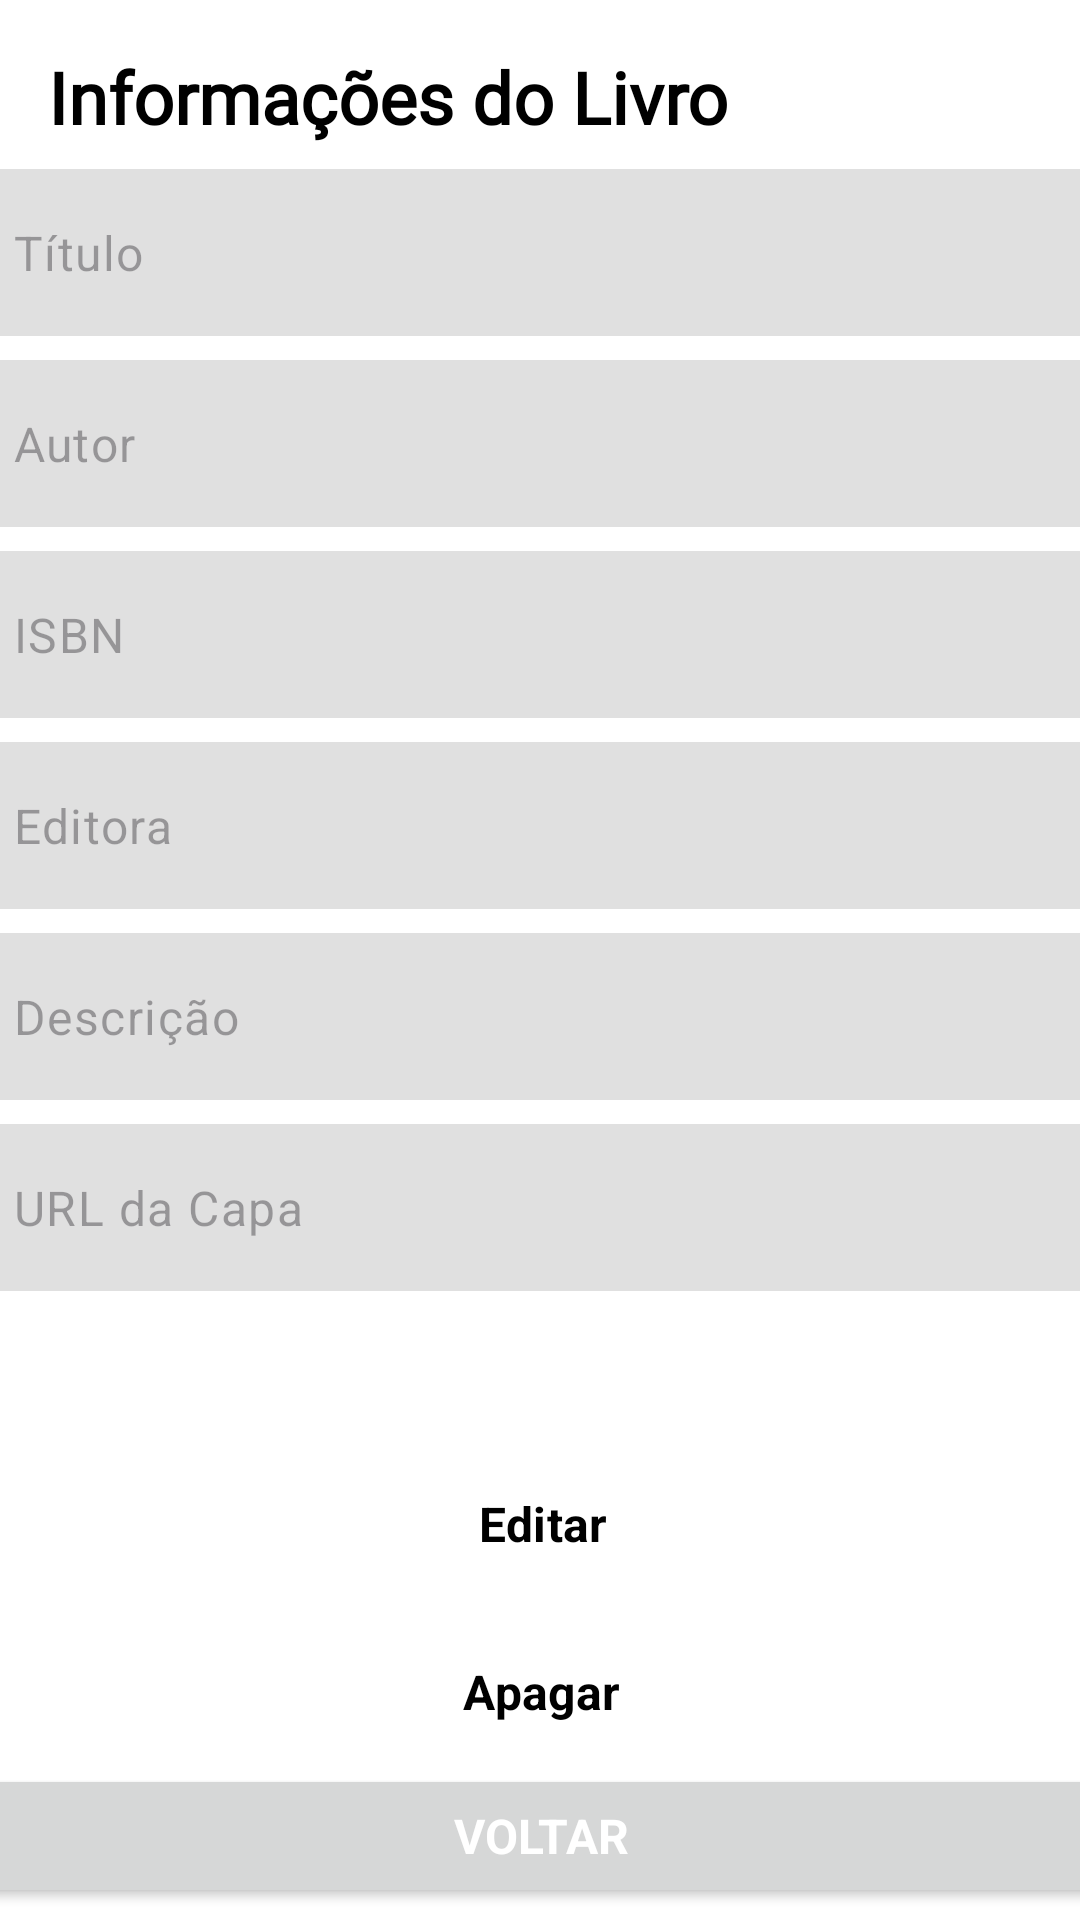

This screen was rendered from an Android layout file. Write that file and the resources it references.
<!-- AndroidManifest.xml: application theme Theme.Library -->
<!-- res/layout/activity_manager.xml -->
<?xml version="1.0" encoding="utf-8"?>

<androidx.constraintlayout.widget.ConstraintLayout xmlns:android="http://schemas.android.com/apk/res/android"
    xmlns:app="http://schemas.android.com/apk/res-auto"
    xmlns:tools="http://schemas.android.com/tools"
    android:id="@+id/main"
    android:layout_width="match_parent"
    android:layout_height="match_parent"
    tools:context=".activities.ManagerActivity">

    <TextView
        android:id="@+id/titleTextView"
        android:layout_width="wrap_content"
        android:layout_height="wrap_content"
        android:layout_marginStart="16dp"
        android:layout_marginTop="16dp"
        android:fontFamily="@font/roboto"
        android:text="Informações do Livro"
        android:textColor="@color/black"
        android:textSize="24sp"
        android:textStyle="bold"
        app:layout_constraintStart_toStartOf="parent"
        app:layout_constraintTop_toTopOf="parent" />

    <com.google.android.material.textfield.TextInputLayout
        android:id="@+id/textInputLayoutTitulo"
        android:layout_width="380dp"
        android:layout_height="0dp"
        android:layout_marginTop="8dp"
        app:hintEnabled="false"
        app:boxBackgroundMode="outline"
        app:boxStrokeColor="@color/gray_light_disabled"
        app:boxStrokeWidth="2dp"
        app:layout_constraintEnd_toEndOf="parent"
        app:layout_constraintHorizontal_bias="0.612"
        app:layout_constraintStart_toStartOf="parent"
        app:layout_constraintTop_toBottomOf="@+id/titleTextView">

        <com.google.android.material.textfield.TextInputEditText
            android:id="@+id/editTextTitulo"
            android:layout_width="match_parent"
            android:layout_height="match_parent"
            android:background="@color/gray_light_disabled"
            android:cursorVisible="false"
            android:enabled="false"
            android:focusable="false"
            android:hint="Título"
            android:textColor="@color/black" />
    </com.google.android.material.textfield.TextInputLayout>

    <com.google.android.material.textfield.TextInputLayout
        android:id="@+id/textInputLayoutAutor"
        android:layout_width="380dp"
        android:layout_height="wrap_content"
        android:layout_marginTop="8dp"
        app:hintEnabled="false"
        app:boxBackgroundMode="outline"
        app:boxStrokeWidth="2dp"
        app:boxStrokeColor="@color/gray_light_disabled"
        app:layout_constraintEnd_toEndOf="parent"
        app:layout_constraintHorizontal_bias="0.612"
        app:layout_constraintStart_toStartOf="parent"
        app:layout_constraintTop_toBottomOf="@+id/textInputLayoutTitulo">

        <com.google.android.material.textfield.TextInputEditText
            android:id="@+id/editTextAutor"
            android:layout_width="match_parent"
            android:layout_height="wrap_content"
            android:enabled="false"
            android:focusable="false"
            android:cursorVisible="false"
            android:hint="Autor"
            android:background="@color/gray_light_disabled"
            android:textColor="@color/black" />
    </com.google.android.material.textfield.TextInputLayout>

    <com.google.android.material.textfield.TextInputLayout
        android:id="@+id/textInputLayoutISBN"
        android:layout_width="380dp"
        android:layout_height="wrap_content"
        android:layout_marginTop="8dp"
        app:hintEnabled="false"
        app:boxBackgroundMode="outline"
        app:boxStrokeWidth="2dp"
        app:boxStrokeColor="@color/gray_light_disabled"
        app:layout_constraintEnd_toEndOf="parent"
        app:layout_constraintHorizontal_bias="0.612"
        app:layout_constraintStart_toStartOf="parent"
        app:layout_constraintTop_toBottomOf="@+id/textInputLayoutAutor">

        <com.google.android.material.textfield.TextInputEditText
            android:id="@+id/editTextISBN"
            android:layout_width="match_parent"
            android:layout_height="wrap_content"
            android:hint="ISBN"
            android:enabled="false"
            android:focusable="false"
            android:cursorVisible="false"
            android:background="@color/gray_light_disabled"
            android:textColor="@color/black" />
    </com.google.android.material.textfield.TextInputLayout>

    <com.google.android.material.textfield.TextInputLayout
        android:id="@+id/textInputLayoutEditora"
        android:layout_width="380dp"
        android:layout_height="wrap_content"
        android:layout_marginTop="8dp"
        app:hintEnabled="false"
        app:boxBackgroundMode="outline"
        app:boxStrokeWidth="2dp"
        app:boxStrokeColor="@color/gray_light_disabled"
        app:layout_constraintEnd_toEndOf="parent"
        app:layout_constraintHorizontal_bias="0.612"
        app:layout_constraintStart_toStartOf="parent"
        app:layout_constraintTop_toBottomOf="@+id/textInputLayoutISBN">

        <com.google.android.material.textfield.TextInputEditText
            android:id="@+id/editTextEditora"
            android:layout_width="match_parent"
            android:layout_height="wrap_content"
            android:hint="Editora"
            android:enabled="false"
            android:focusable="false"
            android:cursorVisible="false"
            android:background="@color/gray_light_disabled"
            android:textColor="@color/black" />
    </com.google.android.material.textfield.TextInputLayout>

    <com.google.android.material.textfield.TextInputLayout
        android:id="@+id/textInputLayoutDescricao"
        android:layout_width="380dp"
        android:layout_height="wrap_content"
        android:layout_marginTop="8dp"
        app:hintEnabled="false"
        app:boxBackgroundMode="outline"
        app:boxStrokeWidth="2dp"
        app:boxStrokeColor="@color/gray_light_disabled"
        app:layout_constraintEnd_toEndOf="parent"
        app:layout_constraintHorizontal_bias="0.612"
        app:layout_constraintStart_toStartOf="parent"
        app:layout_constraintTop_toBottomOf="@+id/textInputLayoutEditora">

        <com.google.android.material.textfield.TextInputEditText
            android:id="@+id/editTextDescricao"
            android:layout_width="match_parent"
            android:layout_height="wrap_content"
            android:hint="Descrição"
            android:enabled="false"
            android:focusable="false"
            android:cursorVisible="false"
            android:background="@color/gray_light_disabled"
            android:textColor="@color/black"
            android:inputType="textMultiLine" />
    </com.google.android.material.textfield.TextInputLayout>

    <com.google.android.material.textfield.TextInputLayout
        android:id="@+id/textInputLayoutURL"
        android:layout_width="380dp"
        android:layout_height="wrap_content"
        android:layout_marginTop="8dp"
        app:hintEnabled="false"
        app:boxBackgroundMode="outline"
        app:boxStrokeWidth="2dp"
        app:boxStrokeColor="@color/gray_light_disabled"
        app:layout_constraintEnd_toEndOf="parent"
        app:layout_constraintHorizontal_bias="0.612"
        app:layout_constraintStart_toStartOf="parent"
        app:layout_constraintTop_toBottomOf="@+id/textInputLayoutDescricao">

        <com.google.android.material.textfield.TextInputEditText
            android:id="@+id/editTextURL"
            android:layout_width="match_parent"
            android:layout_height="wrap_content"
            android:hint="URL da Capa"
            android:enabled="false"
            android:focusable="false"
            android:cursorVisible="false"
            android:background="@color/gray_light_disabled"
            android:textColor="@color/black" />
    </com.google.android.material.textfield.TextInputLayout>


    <Button
        android:id="@+id/buttonAtualizar"
        style="@style/Widget.Material3.Button.IconButton.Outlined"
        android:layout_width="380dp"
        android:layout_height="wrap_content"
        android:layout_marginBottom="108dp"
        android:backgroundTint="@color/white"
        android:fontFamily="sans-serif"
        android:shadowColor="@color/black"
        android:text="Editar"
        android:textColor="@color/black"
        android:textSize="16sp"
        android:textStyle="bold"
        app:layout_constraintBottom_toBottomOf="parent"
        app:layout_constraintEnd_toEndOf="parent"
        app:layout_constraintHorizontal_bias="0.483"
        app:layout_constraintStart_toStartOf="parent" />

    <Button
        android:id="@+id/buttonApagar"
        style="@style/Widget.Material3.Button.IconButton.Outlined"
        android:layout_width="380dp"
        android:layout_height="wrap_content"
        android:layout_marginBottom="52dp"
        android:backgroundTint="@color/white"
        android:fontFamily="sans-serif"
        android:shadowColor="@color/black"
        android:text="Apagar"
        android:textColor="@color/black"
        android:textSize="16sp"
        android:textStyle="bold"
        app:layout_constraintBottom_toBottomOf="parent"
        app:layout_constraintEnd_toEndOf="parent"
        app:layout_constraintHorizontal_bias="0.516"
        app:layout_constraintStart_toStartOf="parent" />

    <Button
        android:id="@+id/buttonVoltar"
        android:layout_width="380dp"
        android:layout_height="wrap_content"
        android:layout_marginBottom="4dp"
        android:fontFamily="sans-serif"
        android:text="Voltar"
        android:textColor="@color/white"
        android:textSize="16sp"
        android:textStyle="bold"
        app:layout_constraintBottom_toBottomOf="parent"
        app:layout_constraintEnd_toEndOf="parent"
        app:layout_constraintHorizontal_bias="0.516"
        app:layout_constraintStart_toStartOf="parent" />

</androidx.constraintlayout.widget.ConstraintLayout>
<!-- resources referenced by this layout -->
<resources>
  <color name="black">#FF000000</color>
  <color name="gray_light_disabled">#E0E0E0</color>
  <color name="white">#FFFFFFFF</color>
  <style name="Theme.Library" parent="Base.Theme.Library" />
  <style name="Base.Theme.Library" parent="Theme.Material3.Light.NoActionBar">
          <item name="android:windowBackground">@color/white</item>
          <item name="android:statusBarColor">@color/white</item>
          <item name="android:windowLightStatusBar">true</item>
          <item name="colorPrimary">@color/black</item>
          <item name="colorSecondary">@color/white</item>
      </style>
</resources>
